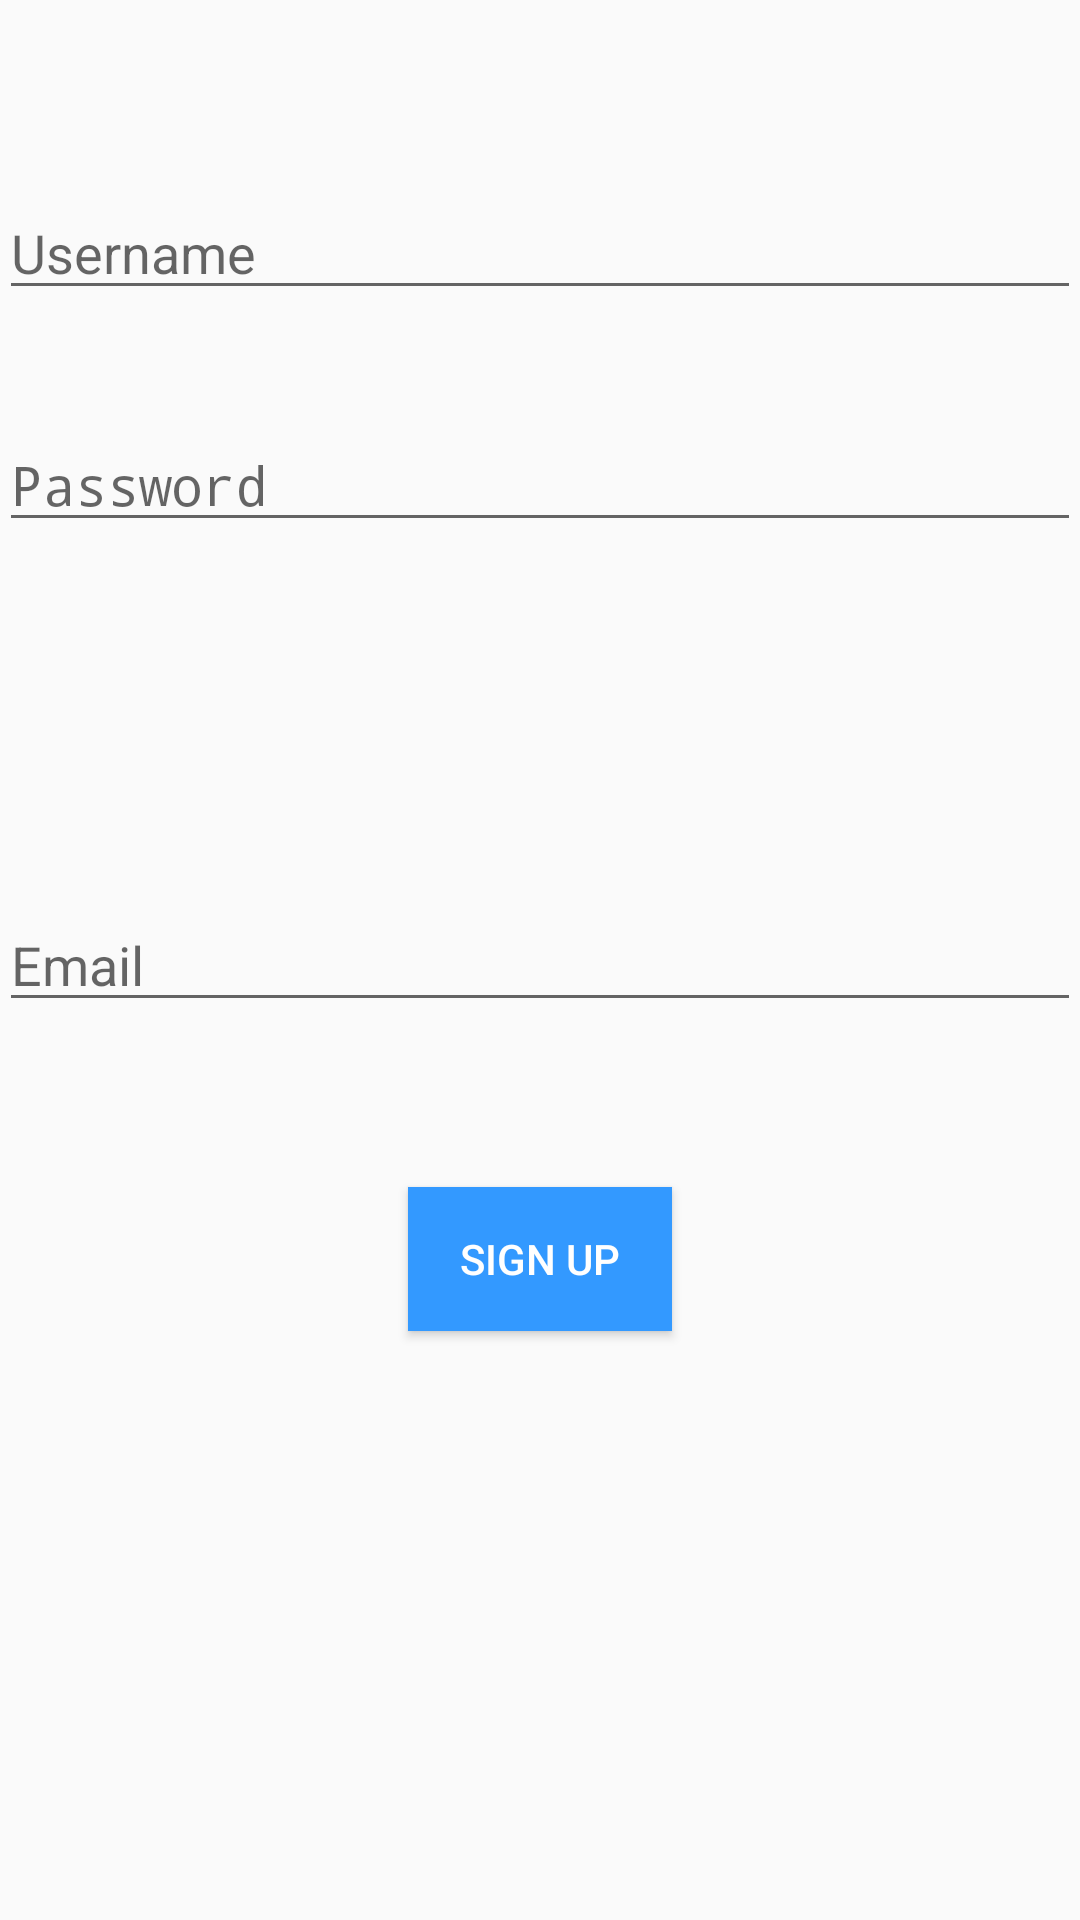

Write the Android layout XML for this screen, with the resource values it uses.
<!-- AndroidManifest.xml: application theme AppTheme -->
<!-- res/layout/activity_sign_up.xml -->
<RelativeLayout xmlns:android="http://schemas.android.com/apk/res/android"
    xmlns:tools="http://schemas.android.com/tools" android:layout_width="match_parent"
    android:layout_height="match_parent" android:paddingLeft="@dimen/activity_horizontal_margin"
    android:paddingRight="@dimen/activity_horizontal_margin"
    android:paddingTop="@dimen/activity_vertical_margin"
    android:paddingBottom="@dimen/activity_vertical_margin"
    tools:context="com.aset.dey.peptalk.SignUpActivity">

    <EditText
        android:layout_width="match_parent"
        android:layout_height="wrap_content"
        android:id="@+id/SignUpUsernameField"
        android:layout_marginTop="62dp"
        android:layout_alignParentTop="true"
        android:layout_alignParentStart="true"
        android:hint="@string/Username"/>

    <EditText
        android:layout_width="match_parent"
        android:layout_height="wrap_content"
        android:inputType="textPassword"
        android:ems="10"
        android:id="@+id/SignUpPasswordField"
        android:layout_below="@+id/SignUpUsernameField"
        android:layout_centerHorizontal="true"
        android:layout_marginTop="36dp"
        android:hint="@string/PasswordField"/>

    <EditText
        android:layout_width="match_parent"
        android:layout_height="wrap_content"
        android:inputType="textEmailAddress"
        android:ems="10"
        android:id="@+id/SignUpEmailField"
        android:layout_centerVertical="true"
        android:layout_centerHorizontal="true"
        android:hint="@string/EmailField"/>

    <Button
        android:layout_width="wrap_content"
        android:layout_height="wrap_content"
        android:text="@string/Sign_Up_button_label"
        android:id="@+id/SignupButton"
        android:layout_below="@+id/SignUpEmailField"
        android:layout_centerHorizontal="true"
        android:layout_marginTop="55dp"
        android:background="#3399ff"
        android:textColor="#ffffff" />

</RelativeLayout>
<!-- resources referenced by this layout -->
<resources>
  <string name="EmailField">Email</string>
  <string name="PasswordField">Password</string>
  <string name="Sign_Up_button_label">Sign Up</string>
  <string name="Username">Username</string>
  <style name="AppTheme" parent="Theme.AppCompat.Light.DarkActionBar">
  
          
      </style>
</resources>
